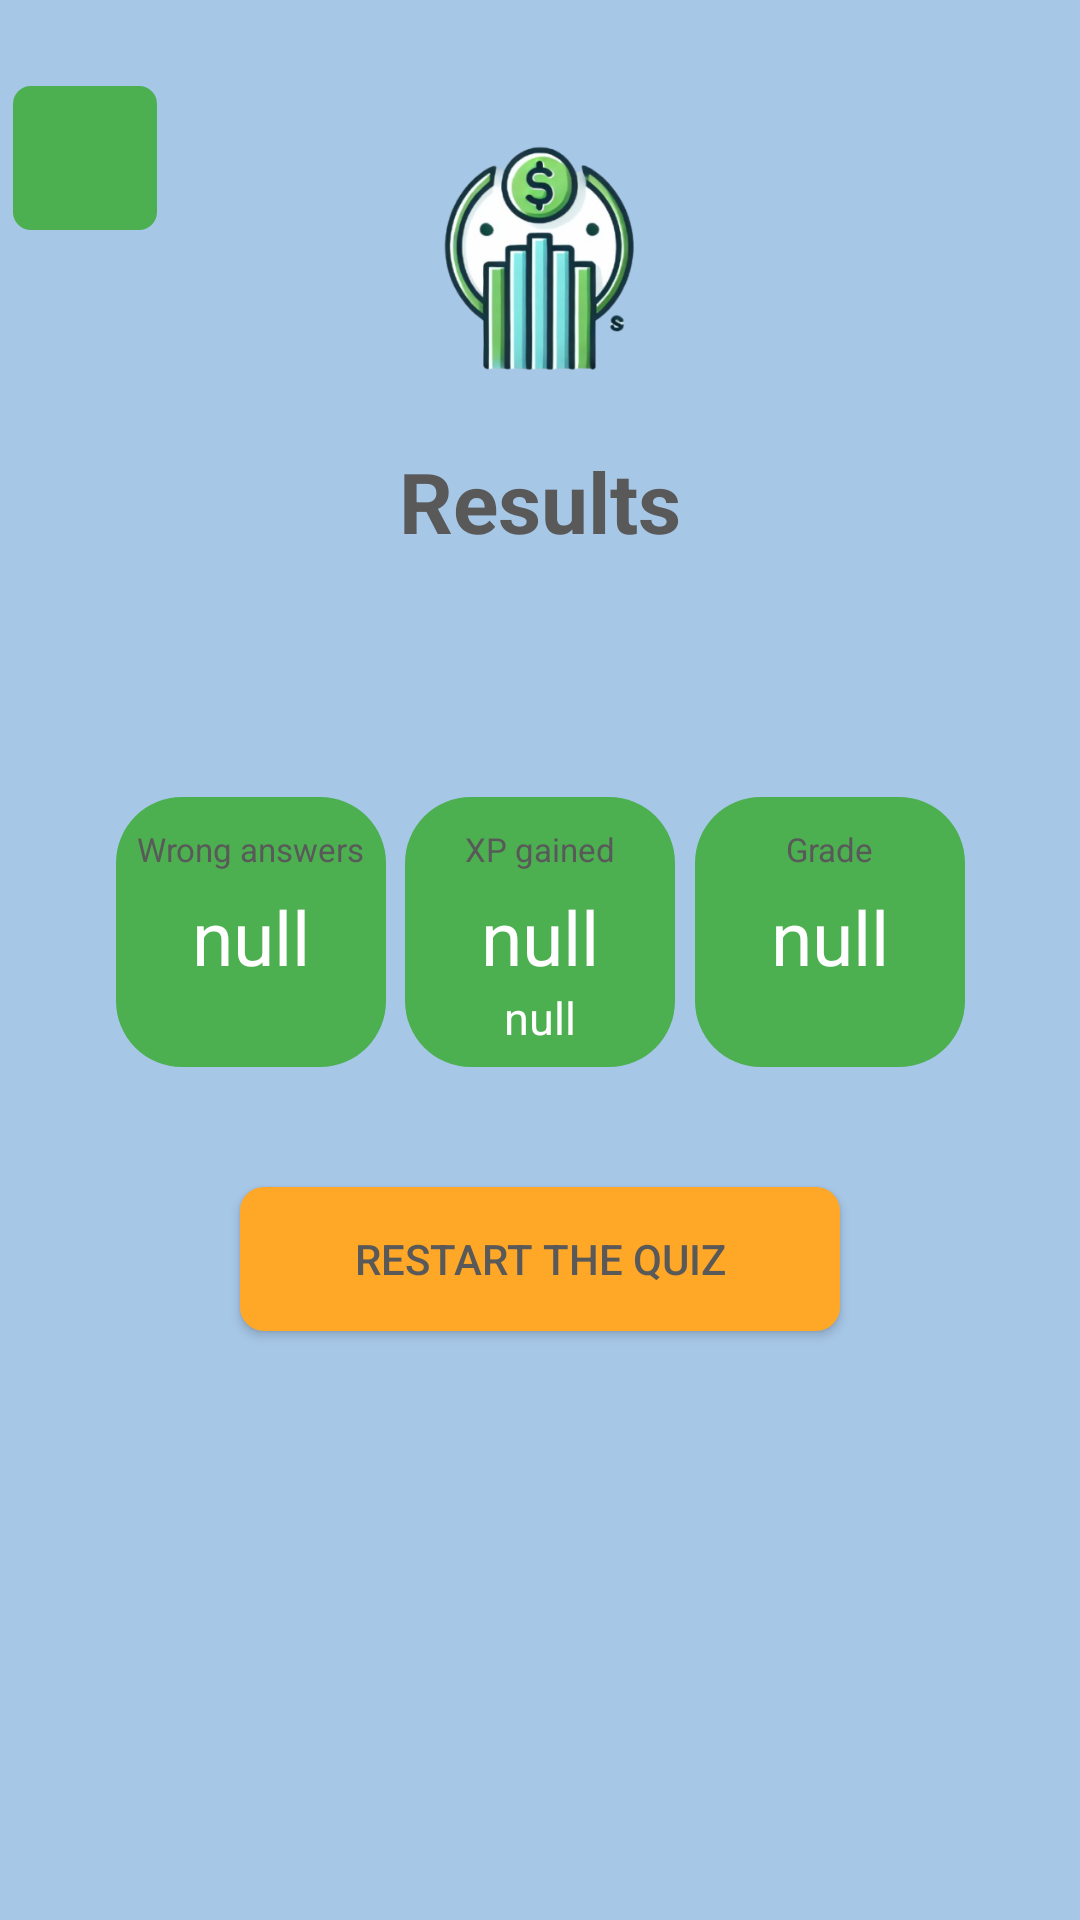

Write the Android layout XML for this screen, with the resource values it uses.
<!-- AndroidManifest.xml: application theme Theme.YFL -->
<!-- res/layout/activity_results.xml -->
<?xml version="1.0" encoding="utf-8"?>
<ScrollView xmlns:android="http://schemas.android.com/apk/res/android"
    xmlns:app="http://schemas.android.com/apk/res-auto"
    xmlns:tools="http://schemas.android.com/tools"
    android:layout_width="match_parent"
    android:layout_height="match_parent"
    android:background="@color/background"
    tools:context=".results">

    <androidx.constraintlayout.widget.ConstraintLayout
        android:id="@+id/main"
        android:layout_width="match_parent"
        android:layout_height="600dp">

        
        
        <androidx.constraintlayout.widget.ConstraintLayout
            android:id="@+id/logoHeadlineSection"
            android:layout_width="0dp"
            android:layout_height="wrap_content"
            app:layout_constraintEnd_toEndOf="parent"
            app:layout_constraintStart_toStartOf="parent"
            app:layout_constraintTop_toTopOf="parent">

            
            <ImageView
                android:id="@+id/logo"
                android:layout_width="112dp"
                android:layout_height="111dp"
                android:contentDescription="Logo Placeholder"
                android:src="@drawable/logo"
                app:layout_constraintBottom_toBottomOf="parent"
                app:layout_constraintEnd_toEndOf="parent"
                app:layout_constraintHorizontal_bias="0.5"
                app:layout_constraintStart_toStartOf="parent"
                app:layout_constraintTop_toTopOf="parent" />

            <TextView
                android:id="@+id/headline"
                android:layout_width="wrap_content"
                android:layout_height="wrap_content"
                android:text="Results"
                android:textColor="@color/text"
                android:textSize="28sp"
                android:textStyle="bold"
                app:layout_constraintEnd_toEndOf="parent"
                app:layout_constraintStart_toStartOf="parent"
                app:layout_constraintTop_toBottomOf="@id/logo" />

            <ImageButton
                android:id="@+id/returnBTN"
                android:layout_width="48dp"
                android:layout_height="48dp"
                android:background="@drawable/returnbutton"
                android:contentDescription="Image Button Placeholder"
                android:src="@drawable/returnarrow"
                app:layout_constraintBottom_toBottomOf="@+id/logo"
                app:layout_constraintEnd_toStartOf="@+id/logo"
                app:layout_constraintHorizontal_bias="0.058"
                app:layout_constraintStart_toStartOf="parent"
                app:layout_constraintTop_toTopOf="parent"
                app:layout_constraintVertical_bias="0.287" />


        </androidx.constraintlayout.widget.ConstraintLayout>

        
        <androidx.constraintlayout.widget.ConstraintLayout
            android:id="@+id/imageButtonSection"
            android:layout_width="0dp"
            android:layout_height="wrap_content"
            app:layout_constraintTop_toBottomOf="@id/logoHeadlineSection"
            app:layout_constraintStart_toStartOf="parent"
            app:layout_constraintEnd_toEndOf="parent">

            

        </androidx.constraintlayout.widget.ConstraintLayout>

        
        <androidx.constraintlayout.widget.ConstraintLayout
            android:id="@+id/ResultSection1"
            android:layout_width="match_parent"
            android:layout_height="350dp"
            app:layout_constraintTop_toBottomOf="@id/imageButtonSection"
            android:layout_marginTop="50dp"
            android:layout_marginStart="32dp"
            android:layout_marginEnd="32dp">

            
            <androidx.constraintlayout.widget.ConstraintLayout
                android:id="@+id/Result1"
                android:layout_width="90dp"
                android:layout_height="90dp"
                android:layout_marginTop="30dp"
                android:background="@drawable/squares"
                app:layout_constraintStart_toStartOf="parent"
                app:layout_constraintEnd_toStartOf="@id/Result2"
                app:layout_constraintTop_toTopOf="parent">

                
                <TextView
                    android:id="@+id/title1"
                    android:layout_width="wrap_content"
                    android:layout_height="wrap_content"
                    android:text="Wrong answers"
                    android:textSize="11sp"
                    android:layout_marginTop="10dp"
                    android:textColor="@color/text"
                    app:layout_constraintTop_toTopOf="parent"
                    app:layout_constraintBottom_toTopOf="@id/result1"
                    app:layout_constraintStart_toStartOf="parent"
                    app:layout_constraintEnd_toEndOf="parent" />

                
                <TextView
                    android:id="@+id/result1"
                    android:layout_width="wrap_content"
                    android:layout_height="wrap_content"
                    android:text="null"
                    android:layout_margin="5dp"
                    android:textSize="25sp"
                    android:textColor="@color/white"
                    app:layout_constraintTop_toBottomOf="@id/title1"
                    app:layout_constraintStart_toStartOf="parent"
                    app:layout_constraintEnd_toEndOf="parent" />

            </androidx.constraintlayout.widget.ConstraintLayout>

            <androidx.constraintlayout.widget.ConstraintLayout
                android:id="@+id/Result2"
                android:layout_width="90dp"
                android:layout_height="90dp"
                android:layout_marginTop="30dp"
                android:background="@drawable/squares"
                app:layout_constraintStart_toEndOf="@id/Result1"
                app:layout_constraintEnd_toStartOf="@id/Result3"
                app:layout_constraintTop_toTopOf="parent">

                
                <TextView
                    android:id="@+id/title2"
                    android:layout_width="wrap_content"
                    android:layout_height="wrap_content"
                    android:text="XP gained"
                    android:layout_marginTop="10dp"
                    android:textSize="11sp"
                    android:textColor="@color/text"
                    app:layout_constraintTop_toTopOf="parent"
                    app:layout_constraintBottom_toTopOf="@id/result2"
                    app:layout_constraintStart_toStartOf="parent"
                    app:layout_constraintEnd_toEndOf="parent" />

                
                <TextView
                    android:id="@+id/result2"
                    android:layout_width="wrap_content"
                    android:layout_height="wrap_content"
                    android:text="null"
                    android:textSize="25sp"
                    android:layout_margin="5dp"
                    android:textColor="@color/white"
                    app:layout_constraintTop_toBottomOf="@id/title2"
                    app:layout_constraintStart_toStartOf="parent"
                    app:layout_constraintEnd_toEndOf="parent" />

                
                <TextView
                    android:id="@+id/level"
                    android:layout_width="wrap_content"
                    android:layout_height="wrap_content"
                    android:text="null"
                    android:textSize="15sp"
                    android:textColor="@color/white"
                    app:layout_constraintTop_toBottomOf="@id/result2"
                    app:layout_constraintStart_toStartOf="parent"
                    app:layout_constraintEnd_toEndOf="parent" />
            </androidx.constraintlayout.widget.ConstraintLayout>


            
            <androidx.constraintlayout.widget.ConstraintLayout
                android:id="@+id/Result3"
                android:layout_width="90dp"
                android:layout_height="90dp"
                android:layout_marginTop="30dp"
                android:background="@drawable/squares"
                app:layout_constraintStart_toEndOf="@id/Result2"
                app:layout_constraintEnd_toEndOf="parent"
                app:layout_constraintTop_toTopOf="parent">

                
                <TextView
                    android:id="@+id/title3"
                    android:layout_width="wrap_content"
                    android:layout_height="wrap_content"
                    android:text="Grade"
                    android:textSize="11sp"
                    android:layout_marginTop="10dp"
                    android:textColor="@color/text"
                    app:layout_constraintTop_toTopOf="parent"
                    app:layout_constraintBottom_toTopOf="@id/result3"
                    app:layout_constraintStart_toStartOf="parent"
                    app:layout_constraintEnd_toEndOf="parent" />

                
                <TextView
                    android:id="@+id/result3"
                    android:layout_width="wrap_content"
                    android:layout_height="wrap_content"
                    android:text="null"
                    android:textSize="25sp"
                    android:layout_margin="5dp"
                    android:textColor="@color/white"
                    app:layout_constraintTop_toBottomOf="@id/title3"
                    app:layout_constraintStart_toStartOf="parent"
                    app:layout_constraintEnd_toEndOf="parent" />

            </androidx.constraintlayout.widget.ConstraintLayout>

            
            <Button
                android:id="@+id/Goback"
                android:layout_width="200dp"
                android:layout_height="wrap_content"
                android:textColor="@color/text"
                android:text="Restart the quiz"
                android:background="@drawable/answer_button"
                app:layout_constraintTop_toBottomOf="@id/Result1"
                app:layout_constraintStart_toStartOf="parent"
                app:layout_constraintEnd_toEndOf="parent"
                android:layout_marginTop="40dp" />

        </androidx.constraintlayout.widget.ConstraintLayout>

    </androidx.constraintlayout.widget.ConstraintLayout>
</ScrollView>
<!-- resources referenced by this layout -->
<resources>
  <color name="background">#A7C7E7</color>
  <color name="text">#595959</color>
  <color name="white">#FFFFFFFF</color>
  <!-- drawable answer_button (drawable) -->
  <?xml version="1.0" encoding="utf-8"?>
  <shape xmlns:android="http://schemas.android.com/apk/res/android">
      <corners android:radius="8dp"/>
      <solid android:color="@color/appOrange"/>
  </shape>
  <!-- drawable logo: png bitmap (drawable, 80361 bytes) -->
  <!-- drawable returnbutton (drawable) -->
  <?xml version="1.0" encoding="utf-8"?>
  <shape xmlns:android="http://schemas.android.com/apk/res/android">
      <solid android:color="@color/appGreen"/>
      <corners android:radius="6dp"/>
  </shape>
  <!-- drawable squares (drawable) -->
  <?xml version="1.0" encoding="utf-8"?>
  <shape xmlns:android="http://schemas.android.com/apk/res/android">
      <solid android:color="@color/appGreen"/>
      <corners android:radius="22dp"/>
  </shape>
  <style name="Theme.YFL" parent="Base.Theme.YFL" />
  <color name="appOrange">#FFA726</color>
  <color name="appGreen">#4CAF50</color>
  <style name="Base.Theme.YFL" parent="Theme.AppCompat.Light.NoActionBar">
          
          
      </style>
</resources>
